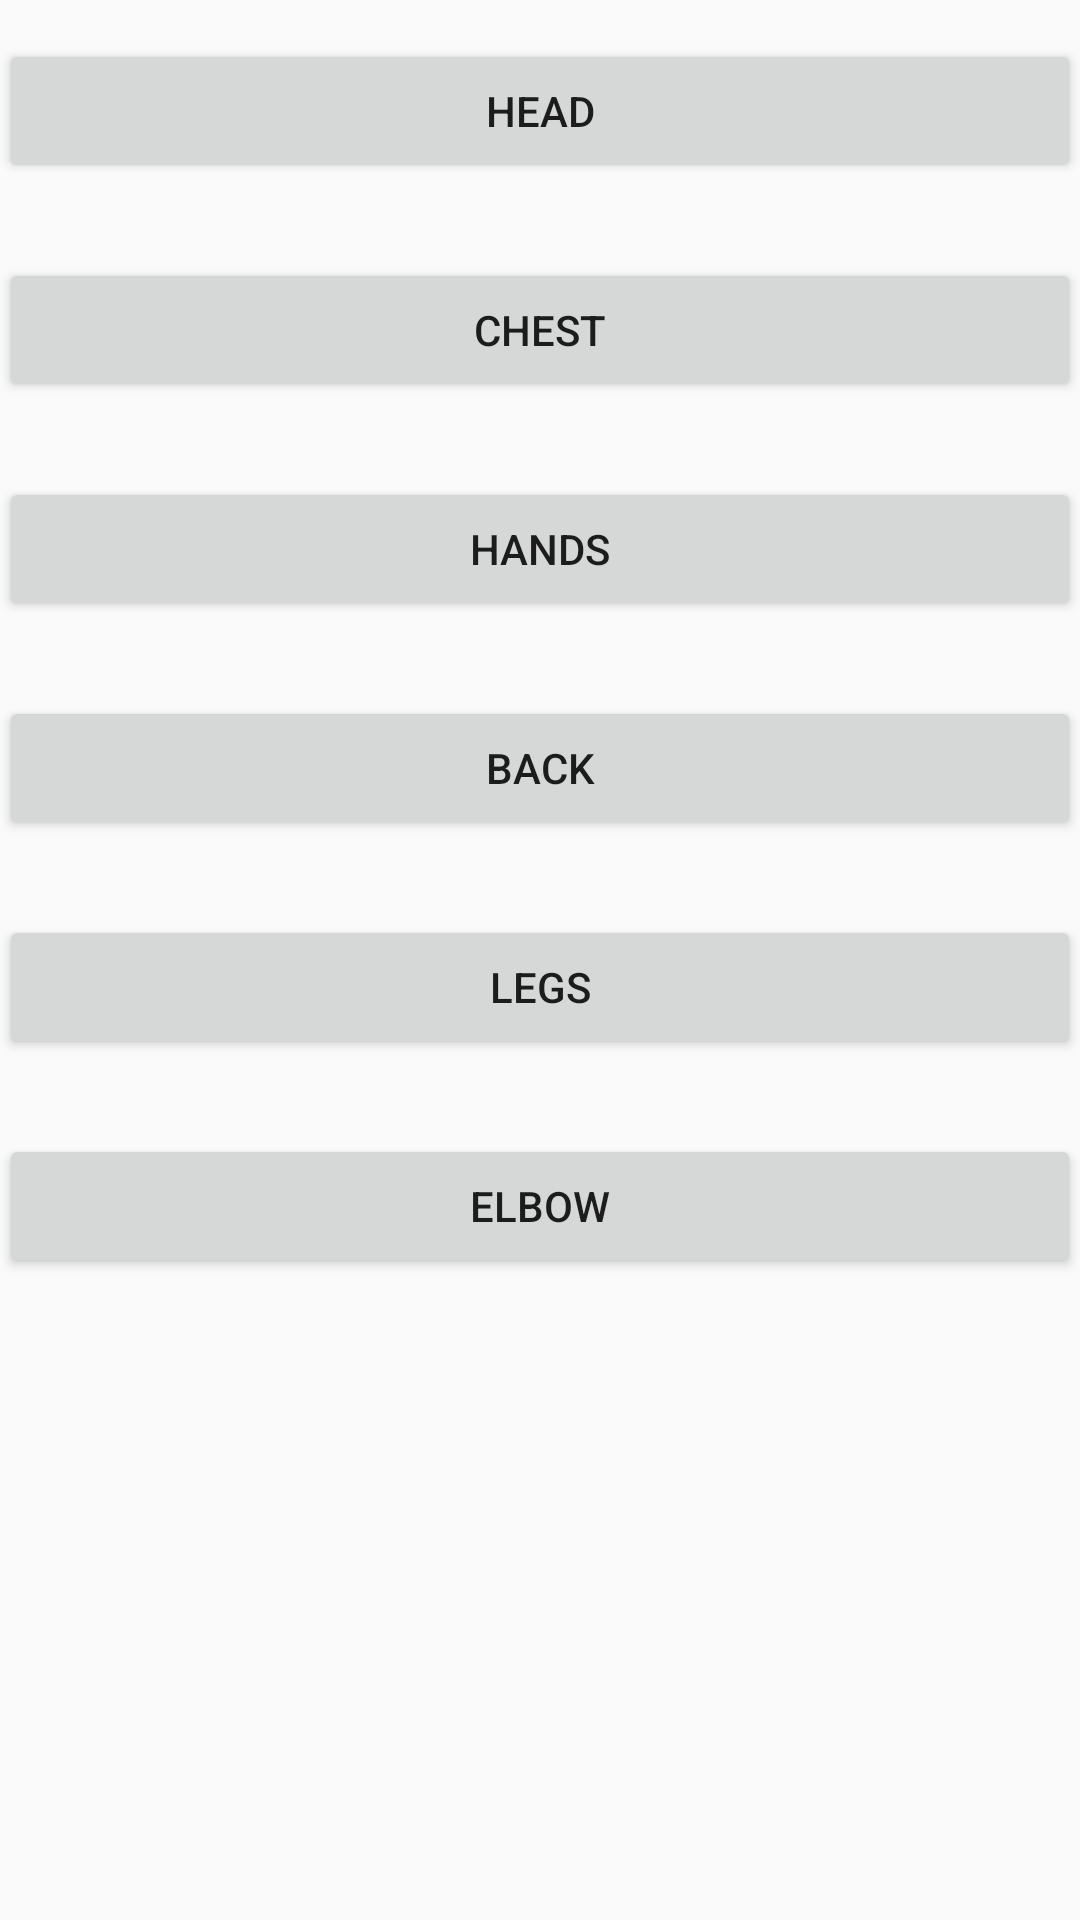

Reconstruct the res/layout file that produces this screen, plus the resources it refers to.
<!-- AndroidManifest.xml: application theme AppTheme -->
<!-- res/layout/activity_expert.xml -->
<?xml version="1.0" encoding="utf-8"?>
<RelativeLayout
    xmlns:android="http://schemas.android.com/apk/res/android"
    xmlns:tools="http://schemas.android.com/tools"
    android:id="@+id/activity_main"
    android:layout_width="match_parent"
    android:layout_height="match_parent"
    android:paddingLeft="@dimen/activity_horizontal_margin"
    android:paddingRight="@dimen/activity_horizontal_margin"
    android:paddingTop="@dimen/activity_vertical_margin"
    android:paddingBottom="@dimen/activity_vertical_margin"
    tools:context="com.project.android.myyoga.activities.ExpertAsanas">


    <Button
        android:text="Head"
        android:layout_width="wrap_content"
        android:layout_height="wrap_content"
        android:layout_marginTop="13dp"
        android:id="@+id/button"
        android:layout_alignParentTop="true" android:layout_alignParentLeft="true"
        android:layout_alignParentStart="true" android:layout_alignParentRight="true"
        android:layout_alignParentEnd="true"/>
    <TextView
        android:text="Simhasana"
        android:layout_width="wrap_content"
        android:onClick="goToActivity1"
        android:visibility="gone"
        android:layout_height="wrap_content"
        android:layout_below="@+id/button"
        android:layout_marginTop="11dp"
        android:id="@+id/textView2" android:layout_alignParentRight="true"
        android:layout_alignParentEnd="true" android:layout_alignParentLeft="true"
        android:layout_alignParentStart="true"/>
    <Button
        android:text="chest"
        android:layout_width="wrap_content"
        android:layout_height="wrap_content" android:layout_below="@+id/textView2"
        android:layout_marginTop="25dp" android:id="@+id/button2" android:layout_alignParentLeft="true"
        android:layout_alignParentStart="true" android:layout_alignParentRight="true"
        android:layout_alignParentEnd="true"/>
    <TextView
        android:text="Veerabadrasana"
        android:layout_width="wrap_content"
        android:onClick="goToActivity1"
        android:visibility="gone"
        android:layout_height="wrap_content" android:layout_below="@+id/button2"
        android:layout_marginTop="11dp" android:id="@+id/textView4" android:layout_alignParentRight="true"
        android:layout_alignParentEnd="true" android:layout_alignParentLeft="true"
        android:layout_alignParentStart="true"/>
    <Button
        android:text="Hands"
        android:layout_width="wrap_content"
        android:layout_height="wrap_content" android:layout_below="@+id/textView4"
        android:layout_marginTop="25dp"
        android:id="@+id/button3" android:layout_alignParentRight="true" android:layout_alignParentEnd="true"
        android:layout_alignParentLeft="true" android:layout_alignParentStart="true"/>
    <TextView
        android:text="Chaturanga Dandasana"
        android:visibility="gone"
        android:onClick="goToActivity1"
        android:layout_width="wrap_content"
        android:layout_height="wrap_content" android:layout_below="@+id/button3"
        android:layout_alignParentLeft="true" android:layout_alignParentStart="true" android:layout_marginTop="11dp"
        android:id="@+id/textView6" android:layout_alignParentRight="true" android:layout_alignParentEnd="true"/>
    <Button
        android:text="back"
        android:layout_width="wrap_content"
        android:layout_height="wrap_content" android:layout_below="@+id/textView6"
        android:layout_marginTop="25dp" android:id="@+id/button4" android:layout_alignParentLeft="true"
        android:layout_alignParentStart="true" android:layout_alignParentRight="true"
        android:layout_alignParentEnd="true"/>
    <TextView
        android:text="Setu Bandha Sarvangasana"
        android:visibility="gone"
        android:onClick="goToActivity1"
        android:layout_width="wrap_content"
        android:layout_height="wrap_content" android:layout_below="@+id/button4"
        android:layout_alignParentLeft="true" android:layout_alignParentStart="true" android:layout_marginTop="11dp"
        android:id="@+id/textView8" android:layout_alignParentRight="true" android:layout_alignParentEnd="true"/>
    <Button
        android:text="Legs"
        android:layout_width="wrap_content"
        android:layout_height="wrap_content" android:layout_below="@+id/textView8"
        android:layout_marginTop="25dp" android:id="@+id/button5" android:layout_alignParentLeft="true"
        android:layout_alignParentStart="true" android:layout_alignParentRight="true"
        android:layout_alignParentEnd="true"/>
    <TextView
        android:text="Vajrasana"
        android:layout_width="wrap_content"
        android:onClick="goToActivity1"
        android:visibility="gone"
        android:layout_height="wrap_content" android:layout_below="@+id/button5"
        android:layout_alignParentLeft="true" android:layout_alignParentStart="true" android:layout_marginTop="11dp"
        android:id="@+id/textView11" android:layout_alignParentRight="true" android:layout_alignParentEnd="true"
        tools:ignore="HardcodedText"/>
    <Button
        android:text="Elbow"
        android:layout_width="wrap_content"
        android:layout_height="wrap_content" android:layout_below="@+id/textView11"
        android:layout_marginTop="25dp" android:id="@+id/button6" android:layout_alignParentRight="true"
        android:layout_alignParentEnd="true" android:layout_alignParentLeft="true"
        android:layout_alignParentStart="true" tools:ignore="HardcodedText"/>
    <TextView
        android:text="Firefly Tittibasana"
        android:layout_width="wrap_content"
        android:visibility="gone"
        android:onClick="goToActivity1"
        android:layout_height="wrap_content" android:layout_below="@+id/button6"
        android:layout_alignParentLeft="true" android:layout_alignParentStart="true" android:layout_marginTop="11dp"
        android:id="@+id/textView13" android:layout_alignParentRight="true" android:layout_alignParentEnd="true"/>

</RelativeLayout>
<!-- resources referenced by this layout -->
<resources>
  <style name="AppTheme" parent="Theme.AppCompat.Light.DarkActionBar">
          
      </style>
</resources>
